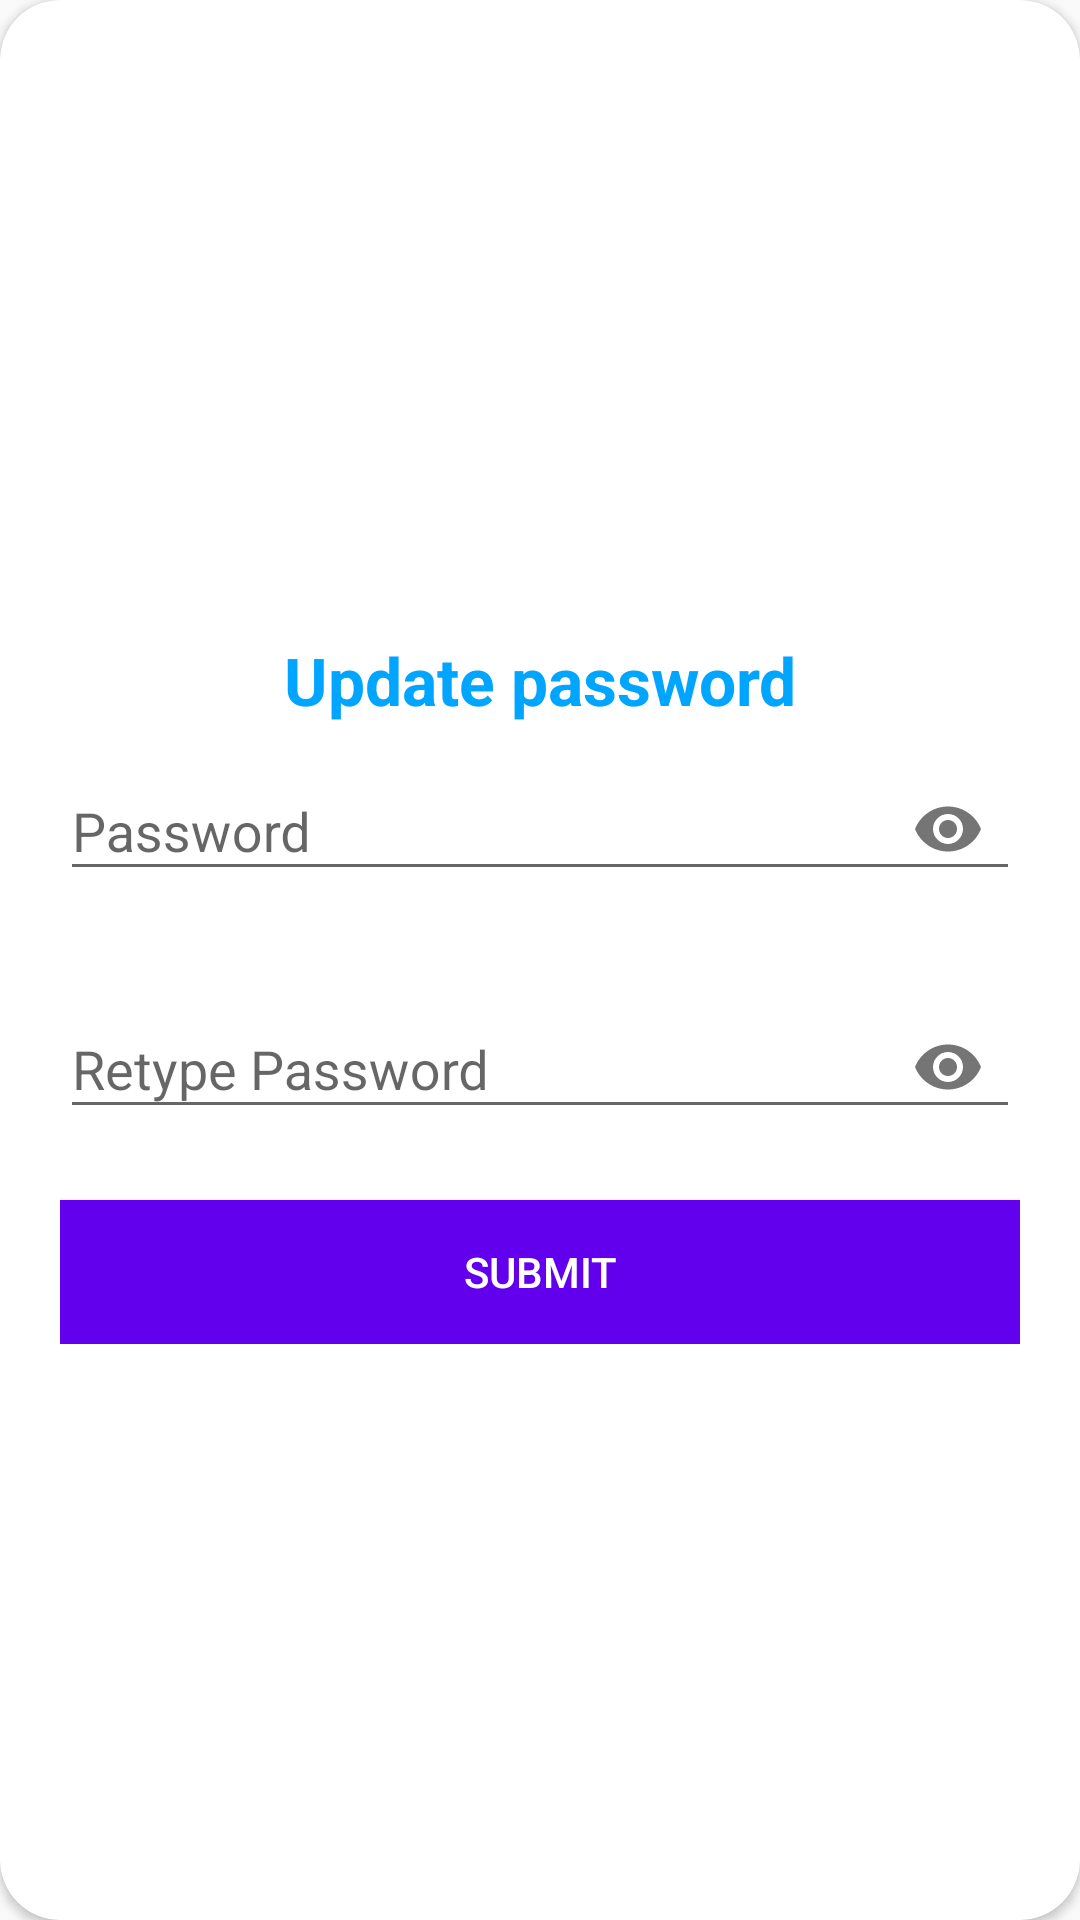

This screen was rendered from an Android layout file. Write that file and the resources it references.
<!-- AndroidManifest.xml: application theme AppTheme -->
<!-- res/layout/activity_forgotpassword_account.xml -->
<?xml version="1.0" encoding="utf-8"?>
<androidx.cardview.widget.CardView
    xmlns:android="http://schemas.android.com/apk/res/android"
    xmlns:app="http://schemas.android.com/apk/res-auto"
    style="@style/loginCard"
    app:cardCornerRadius="@dimen/loginCardRadius"
    android:elevation="5dp"
    android:layout_gravity="center"
    android:layout_marginTop="@dimen/loginViewsMargin"
    android:layout_marginBottom="@dimen/loginViewsMargin"
    android:background="@color/whiteCardColor">



    <LinearLayout
        style="@style/linearParent"
        android:layout_gravity="center"
        android:padding="@dimen/loginViewsMargin">

        <TextView
            style="@style/headerTextPrimary"
            android:text="Update password"
            android:layout_marginTop="@dimen/loginViewsMargin"/>


        <com.google.android.material.textfield.TextInputLayout
            android:id="@+id/text_input_password_forgot"
            android:layout_width="match_parent"
            android:layout_height="wrap_content"
            app:errorEnabled="true"
            app:passwordToggleEnabled="true">

            <com.google.android.material.textfield.TextInputEditText
                android:id="@+id/et_update_password_account_forgot"
                android:layout_width="match_parent"
                android:layout_height="wrap_content"
                android:hint="Password"
                android:inputType="textPassword" />

        </com.google.android.material.textfield.TextInputLayout>
        
        
        
        
        
        
        <com.google.android.material.textfield.TextInputLayout
            android:layout_width="match_parent"
            android:layout_height="wrap_content"
            app:errorEnabled="true"
            app:passwordToggleEnabled="true">

            <com.google.android.material.textfield.TextInputEditText
                android:id="@+id/et_update_retypepassowrd_forgot"
                android:layout_width="match_parent"
                android:layout_height="wrap_content"
                android:hint="Retype Password"
                android:inputType="textPassword" />

        </com.google.android.material.textfield.TextInputLayout>
        
        
        
        
        
        

        <Button
            android:onClick="buttonForgotPassword"
            android:id="@+id/bt_update_submitforgot"
            android:layout_width="match_parent"
            android:layout_height="wrap_content"
            android:text="Submit"
            android:textColor="#FFFFFF"
            android:background="@color/colorPrimary"/>

        <TextView
            android:id="@+id/cobba"
            android:text="cb"
            android:layout_width="match_parent"
            android:layout_height="wrap_content"
            android:visibility="gone"/>

    </LinearLayout>
</androidx.cardview.widget.CardView>
<!-- resources referenced by this layout -->
<resources>
  <color name="colorPrimary">#6200EE</color>
  <color name="whiteCardColor">#fff</color>
  <dimen name="loginCardRadius">20dp</dimen>
  <dimen name="loginViewsMargin">20dp</dimen>
  <style name="headerTextPrimary" parent="headerText">
          <item name="android:textColor">@color/primaryTextColor</item>
      </style>
  <style name="linearParent" parent="parent">
          <item name="android:orientation">vertical</item>
      </style>
  <style name="loginCard" parent="parent" />
  <style name="AppTheme" parent="Theme.AppCompat.Light.DarkActionBar">
          
          <item name="colorPrimary">@color/colorPrimary</item>
          <item name="colorPrimaryDark">@color/colorPrimaryDark</item>
          <item name="colorAccent">@color/colorAccent</item>
      </style>
  <style name="headerText" parent="parent">
          <item name="android:textSize">@dimen/headerTextSize</item>
          <item name="android:textAlignment">center</item>
          <item name="android:textColor">@color/whiteTextColor</item>
          <item name="android:textStyle">bold</item>
      </style>
  <color name="primaryTextColor">#00a5ff</color>
  <style name="parent">
          <item name="android:layout_width">match_parent</item>
          <item name="android:layout_height">wrap_content</item>
      </style>
  <color name="colorPrimaryDark">#3700B3</color>
  <color name="colorAccent">#03DAC5</color>
  <dimen name="headerTextSize">22sp</dimen>
  <color name="whiteTextColor">#fff</color>
</resources>
